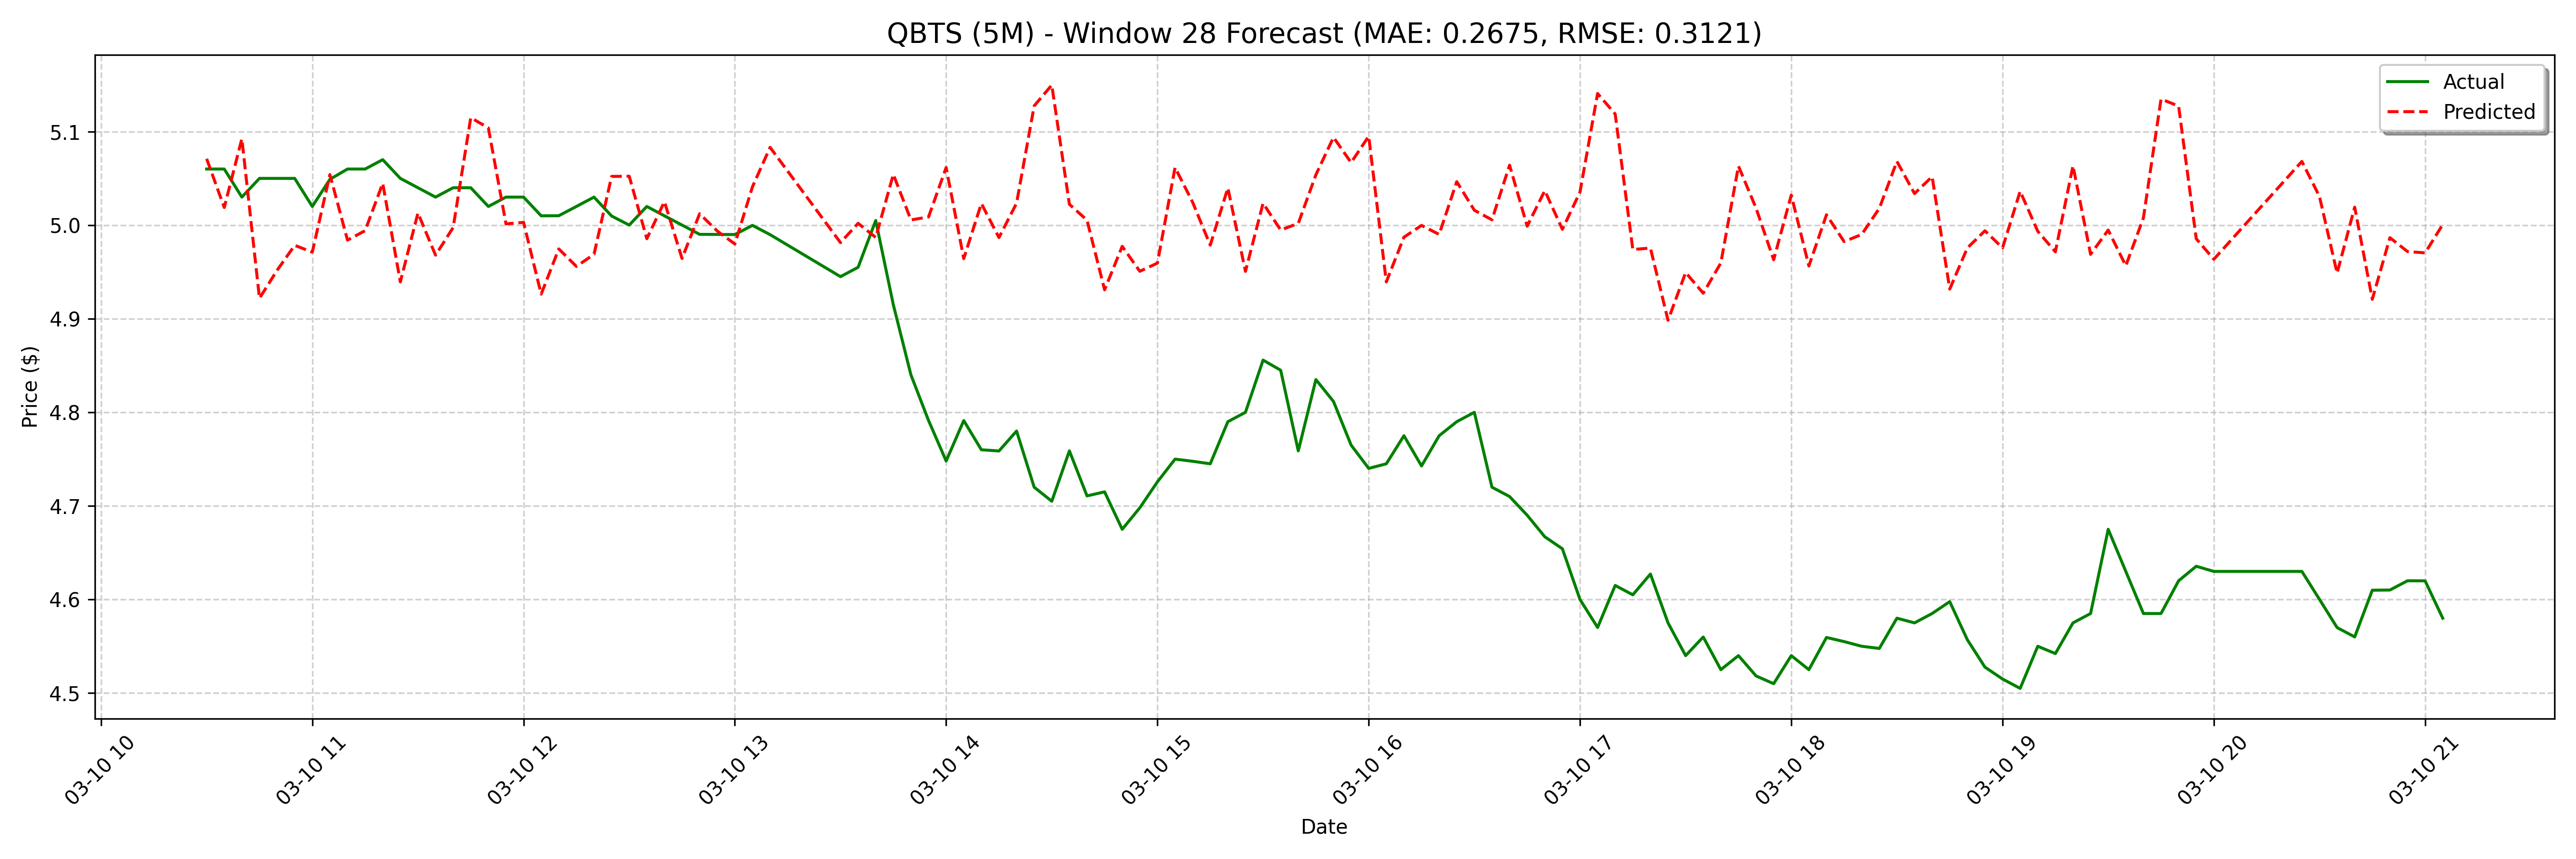

Source data for this figure (header and first rows):
date, actual, forecast
2025-03-10 10:30:00, 5.06, 5.071
2025-03-10 10:35:00, 5.06, 5.019
2025-03-10 10:40:00, 5.03, 5.092
2025-03-10 10:45:00, 5.05, 4.922
2025-03-10 10:50:00, 5.05, 4.952
2025-03-10 10:55:00, 5.05, 4.978
2025-03-10 11:00:00, 5.02, 4.971
2025-03-10 11:05:00, 5.049, 5.054
2025-03-10 11:10:00, 5.06, 4.984
2025-03-10 11:15:00, 5.06, 4.994
2025-03-10 11:20:00, 5.07, 5.045
2025-03-10 11:25:00, 5.05, 4.939
2025-03-10 11:30:00, 5.04, 5.013
2025-03-10 11:35:00, 5.03, 4.968
2025-03-10 11:40:00, 5.04, 4.997
2025-03-10 11:45:00, 5.04, 5.115
2025-03-10 11:50:00, 5.02, 5.104
2025-03-10 11:55:00, 5.03, 5.001
2025-03-10 12:00:00, 5.03, 5.003
2025-03-10 12:05:00, 5.01, 4.926
2025-03-10 12:10:00, 5.01, 4.975
2025-03-10 12:15:00, 5.02, 4.956
2025-03-10 12:20:00, 5.03, 4.969
2025-03-10 12:25:00, 5.01, 5.052
2025-03-10 12:30:00, 5, 5.052
2025-03-10 12:35:00, 5.02, 4.986
2025-03-10 12:40:00, 5.01, 5.025
2025-03-10 12:45:00, 5, 4.964
2025-03-10 12:50:00, 4.99, 5.012
2025-03-10 12:55:00, 4.99, 4.994
2025-03-10 13:00:00, 4.99, 4.98
2025-03-10 13:05:00, 5, 5.041
2025-03-10 13:10:00, 4.99, 5.083
2025-03-10 13:30:00, 4.945, 5.042
2025-03-10 13:35:00, 4.955, 5.086
2025-03-10 13:40:00, 5.005, 4.929
2025-03-10 13:45:00, 4.915, 4.981
2025-03-10 13:50:00, 4.84, 5.002
2025-03-10 13:55:00, 4.791, 4.987
2025-03-10 14:00:00, 4.748, 5.054
2025-03-10 14:05:00, 4.791, 5.006
2025-03-10 14:10:00, 4.76, 5.009
2025-03-10 14:15:00, 4.759, 5.062
2025-03-10 14:20:00, 4.78, 4.964
2025-03-10 14:25:00, 4.72, 5.023
2025-03-10 14:30:00, 4.705, 4.987
2025-03-10 14:35:00, 4.759, 5.023
2025-03-10 14:40:00, 4.711, 5.128
2025-03-10 14:45:00, 4.715, 5.15
2025-03-10 14:50:00, 4.675, 5.022
2025-03-10 14:55:00, 4.698, 5.005
2025-03-10 15:00:00, 4.726, 4.931
2025-03-10 15:05:00, 4.75, 4.977
2025-03-10 15:10:00, 4.748, 4.951
2025-03-10 15:15:00, 4.745, 4.959
2025-03-10 15:20:00, 4.79, 5.062
2025-03-10 15:25:00, 4.8, 5.025
2025-03-10 15:30:00, 4.856, 4.979
2025-03-10 15:35:00, 4.845, 5.04
2025-03-10 15:40:00, 4.759, 4.951
... 68 more rows
